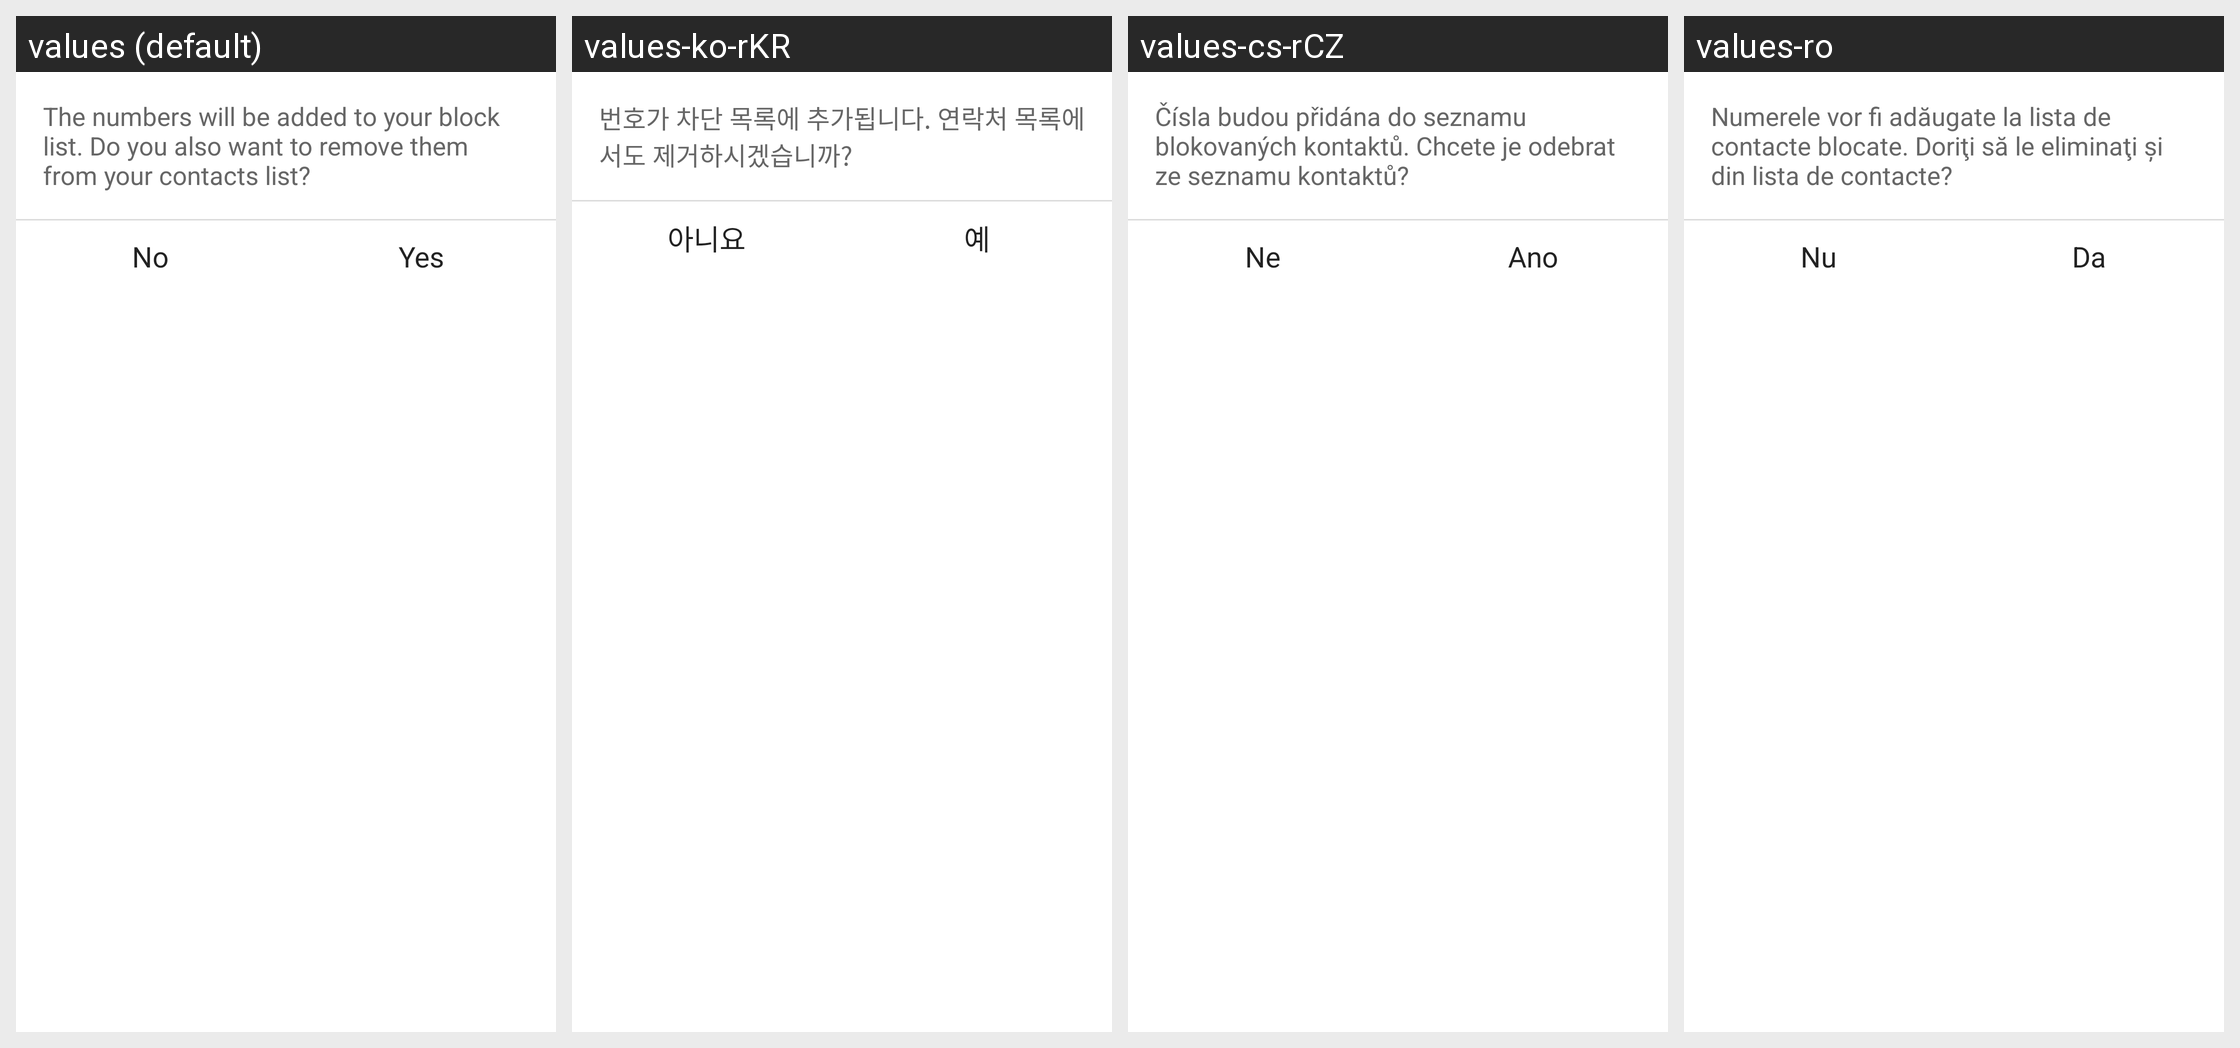

Strings drawn on this Android screen and how each of the app's shown locales translates them:
Android screen res/layout/add_to_black_dialog.xml rendered under 4 locales, left to right: values (default), values-ko-rKR, values-cs-rCZ, values-ro. Device: Nexus 5 (rendered at 1080×1920; each locale shown at half size, 540×960, under a caption strip naming it); theme NortonTheme.
Other locales in the repository, not shown: values-da, values-de, values-el, values-es, values-fi, values-fr, values-hu, values-it, values-ja-rJP, values-nb, values-nl, values-pl, values-pt-rBR, values-pt-rPT, values-ru, values-sk, values-sv, values-tr-rTR, values-zh-rCN, values-zh-rTW.
Strings drawn on this screen, with the default value and each locale's value (text and hints the layout hard-codes, and strings that could not be matched under every locale, appear in the picture but are not listed):

add_to_black_dialog_message_multiple
  values: The numbers will be added to your block list. Do you also want to remove them from your contacts list?
  values-ko-rKR: 번호가 차단 목록에 추가됩니다. 연락처 목록에서도 제거하시겠습니까?
  values-cs-rCZ: Čísla budou přidána do seznamu blokovaných kontaktů. Chcete je odebrat ze seznamu kontaktů?
  values-ro: Numerele vor fi adăugate la lista de contacte blocate. Doriţi să le eliminaţi şi din lista de contacte?

add_to_black_dialog_no
  values: No
  values-ko-rKR: 아니요
  values-cs-rCZ: Ne
  values-ro: Nu

add_to_black_dialog_yes
  values: Yes
  values-ko-rKR: 예
  values-cs-rCZ: Ano
  values-ro: Da
